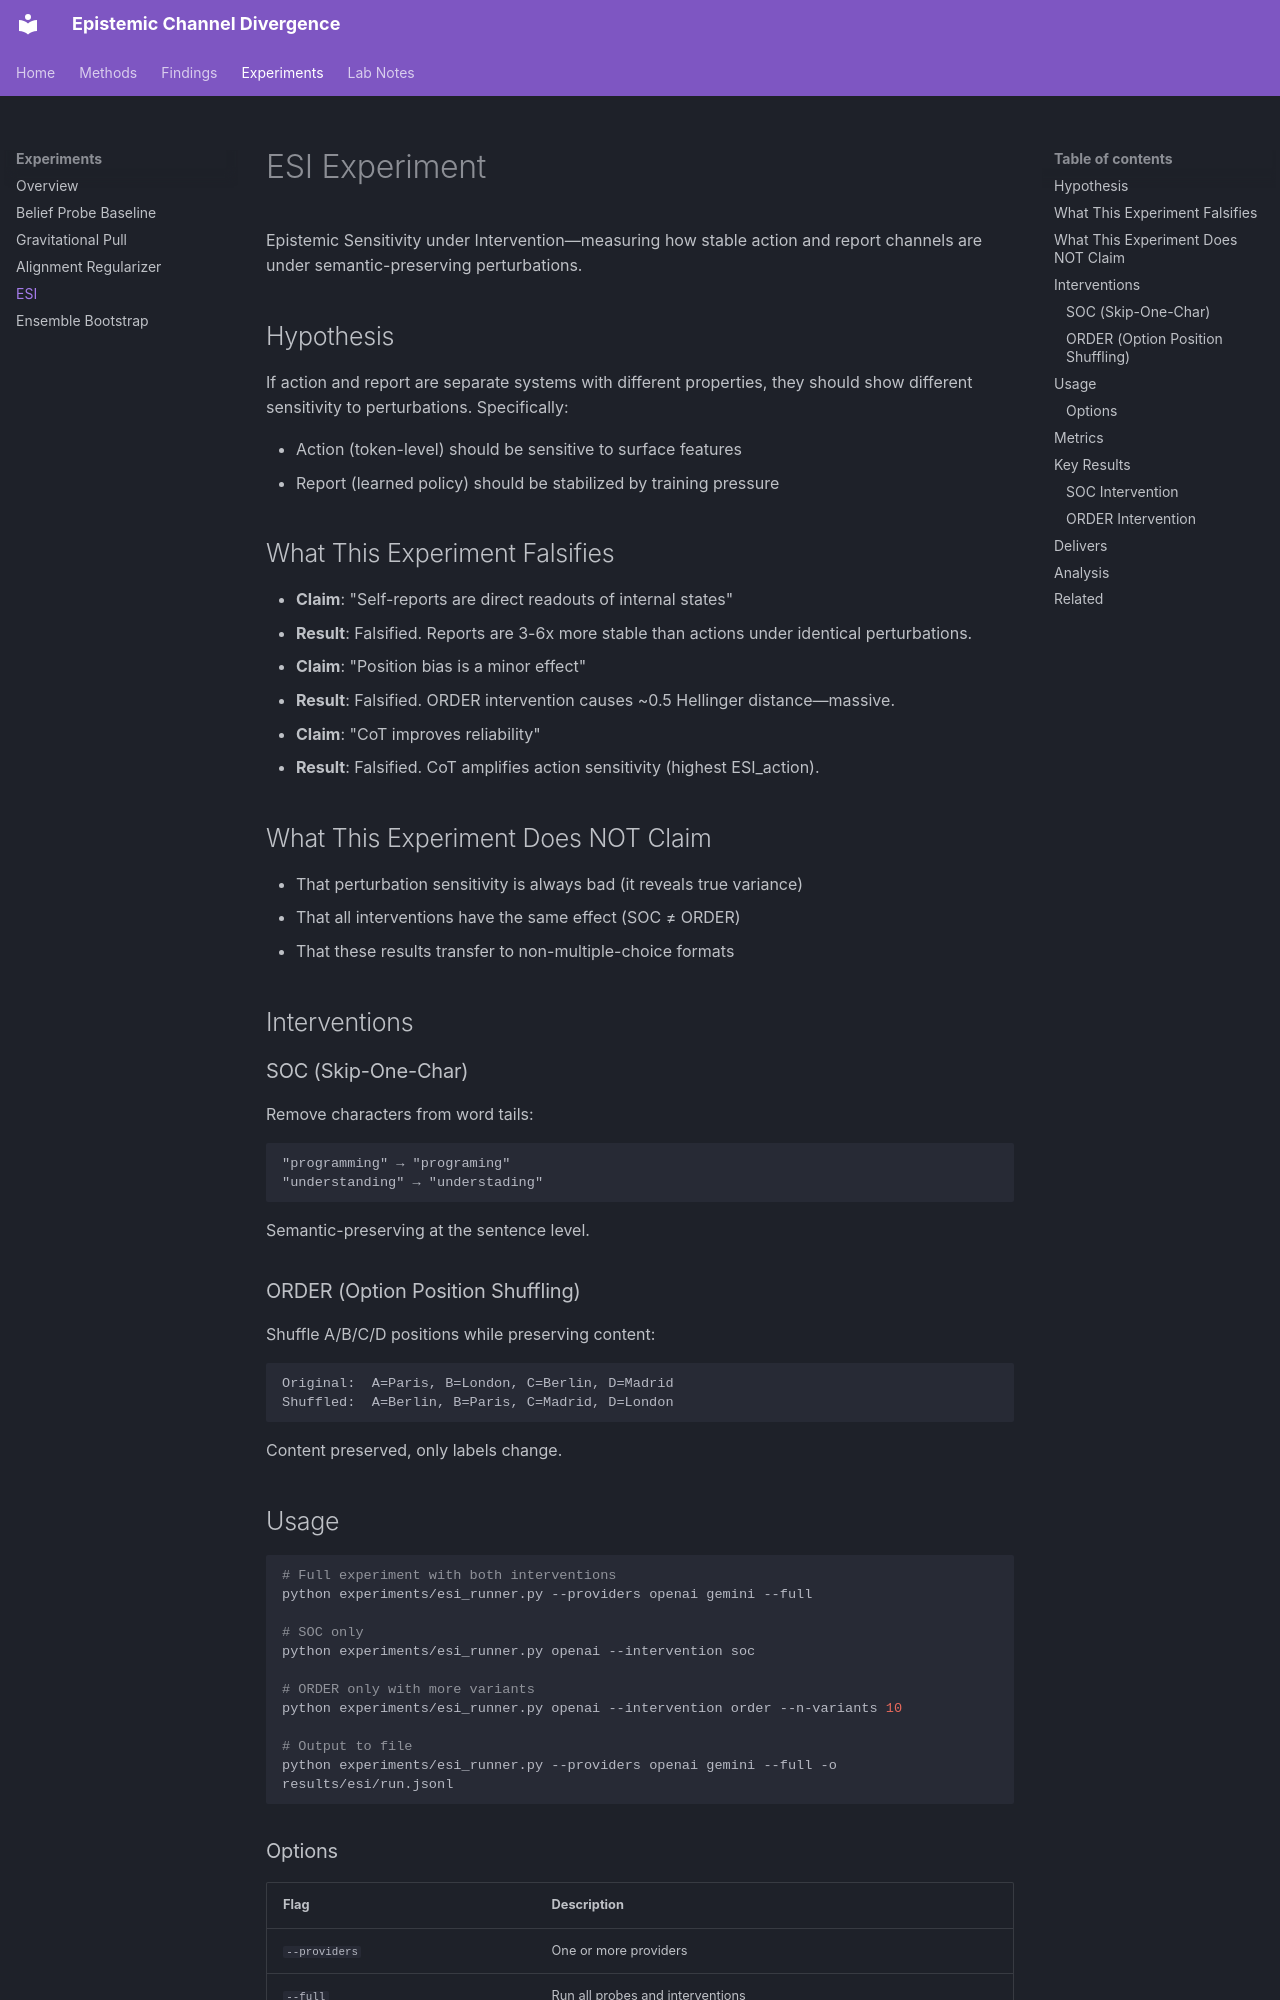

repository: meadowlark-bradsher/epistemic-channel-divergence · page: experiments/esi/index.html · generator: mkdocs

# ESI Experiment

Epistemic Sensitivity under Intervention—measuring how stable action and report channels are under semantic-preserving perturbations.

## Hypothesis

If action and report are separate systems with different properties, they should show different sensitivity to perturbations. Specifically:

- Action (token-level) should be sensitive to surface features
- Report (learned policy) should be stabilized by training pressure

## What This Experiment Falsifies

- **Claim**: "Self-reports are direct readouts of internal states"
- **Result**: Falsified. Reports are 3-6x more stable than actions under identical perturbations.

- **Claim**: "Position bias is a minor effect"
- **Result**: Falsified. ORDER intervention causes ~0.5 Hellinger distance—massive.

- **Claim**: "CoT improves reliability"
- **Result**: Falsified. CoT amplifies action sensitivity (highest ESI_action).

## What This Experiment Does NOT Claim

- That perturbation sensitivity is always bad (it reveals true variance)
- That all interventions have the same effect (SOC ≠ ORDER)
- That these results transfer to non-multiple-choice formats

## Interventions

### SOC (Skip-One-Char)

Remove characters from word tails:

```
"programming" → "programing"
"understanding" → "understading"
```

Semantic-preserving at the sentence level.

### ORDER (Option Position Shuffling)

Shuffle A/B/C/D positions while preserving content:

```
Original:  A=Paris, B=London, C=Berlin, D=Madrid
Shuffled:  A=Berlin, B=Paris, C=Madrid, D=London
```

Content preserved, only labels change.

## Usage

```bash
# Full experiment with both interventions
python experiments/esi_runner.py --providers openai gemini --full

# SOC only
python experiments/esi_runner.py openai --intervention soc

# ORDER only with more variants
python experiments/esi_runner.py openai --intervention order --n-variants 10

# Output to file
python experiments/esi_runner.py --providers openai gemini --full -o results/esi/run.jsonl
```
